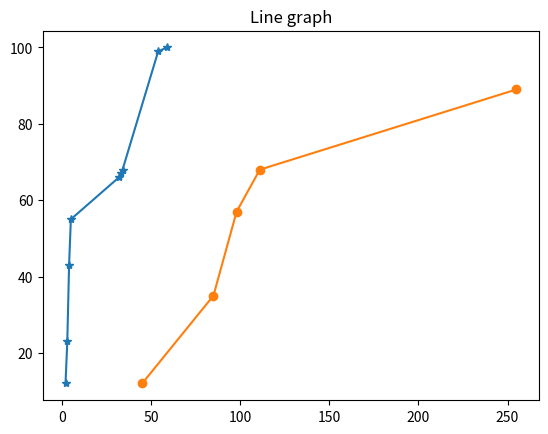

This figure's Python source:
import matplotlib.pyplot as plt
X = [2,3,4,5,32,33,34,54,59]
Y = [12,23,43,55,66,67,68,99,100]
x =[45,85,98,111,255]
y =[12,35,57,68,89]
plt.title('Line graph')
#plt.xlabel('X-axis')
#plt.ylabel('y-axis')
plt.plot(X,Y,marker='*')
plt.plot(x,y,marker='o')
plt.show()